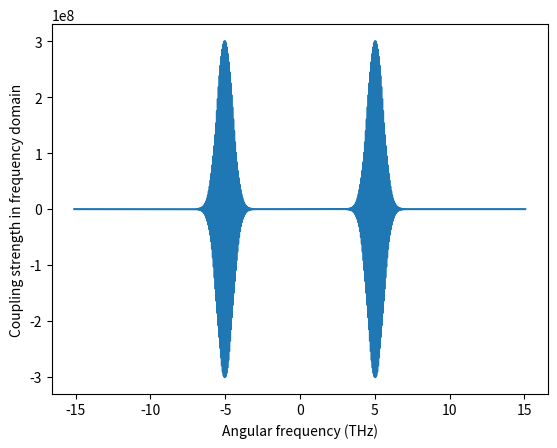
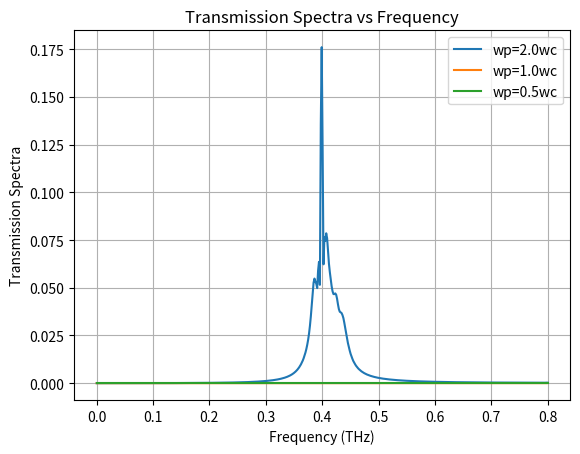

Generate these figures, in order, with matplotlib:
import numpy as np
import matplotlib.pyplot as plt
from scipy.interpolate import interp1d

# Assuming DGF and w_Bmod are defined globally or passed as arguments
DGF = None  # Placeholder, set this according to your program
w_Bmod = None  # Placeholder, set this according to your program

def fft_analysis(yt):
    yf = np.fft.fft(yt)
    N = len(yf)
    a = yf[:N//2]
    b = yf[N//2:]
    yf = np.concatenate((b, a))
    return yf

def magnetic_time_domain(t, Bi, DB, wp, Dt):
    #
    if t>0:
        Bt = Bi + DB
    else:
        Bt = Bi
    Bt = DB * np.cos(wp * t) * np.exp(-t**2 / (2 * Dt**2)) + Bi
    return Bt

def Hopfield_Matrix(w, wk, wc, g, Ga, Gb, Gc):
    D = g**2 / wc
    G = np.array([[wk - 1j * (Ga + Gc) - w + 2 * D, 1j * g, 2 * D, -1j * g],
                  [-1j * g, wc - 1j * Gb - w, -1j * g, 0],
                  [-2 * D, -1j * g, -wk - 1j * (Ga + Gc) - w - 2 * D, 1j * g],
                  [-1j * g, 0, -1j * g, -wc - 1j * Gb - w]])
    return G

def wc_fft(w_dim, wc, Bi, DB, wp, Dt):
    N = w_dim
    dw = wp * 6 / N
    w = dw * np.arange(-N/2, N/2)
    dt = 2 * np.pi / (dw * N)
    t = dt * np.arange(-N/2, N/2)
    
    wct = []
    for i in range(len(t)):
        Bt = magnetic_time_domain(t[i], Bi, DB, wp, Dt)
        wct.append(wc * (Bt / Bi) - wc)
    
    wct = np.array(wct)
    DWCF = fft_analysis(wct) #* dt
    return w, DWCF

def g_fft(w_dim, wc, Bi, DB, wp, Dt, g):
    N = w_dim
    dw = wp * 6 / N
    w = dw * np.arange(-N/2, N/2)
    dt = 2 * np.pi / (dw * N)
    t = dt * np.arange(-N/2, N/2)
    
    gt = []
    for i in range(len(t)):
        Bt = magnetic_time_domain(t[i], Bi, DB, wp, Dt)
        gt.append(g * np.sqrt(np.abs(Bt / Bi)) - g)
    
    gt = np.array(gt)
    DGF = fft_analysis(gt)# * dt
    return w, DGF

# Physical parameters
# Angular frequency unit
THz = 1e12 * 2 * np.pi
GHz = 1e9 * 2 * np.pi

# Coupling strength and decaying rates
Gamma_A = 5 * GHz
Gamma_B = 2 * GHz
Gamma_C = 1 * GHz
wc = 0.4 * THz
wk = 0.4 * THz
g = 0.2 * wc

# Modulating external magnetic field
e = 1.6e-19
me = 9.11e-31
me_GaAs = 0.067 * me
Bi = me_GaAs * wc / e
DB = Bi * 1e-5
wp = wc * np.array([2,1,0.5])
Dt = 10. / wp
w_Bmod_dim = 1000

# Perform FFT analyses
w_Bmod, DWCF = wc_fft(w_Bmod_dim, wc, Bi, DB, wp[0], Dt[0])
w_Bmod, DGF = g_fft(w_Bmod_dim, wc, Bi, DB, wp[0], Dt[0], g)

# Plotting
plt.figure()
plt.plot(w_Bmod / 1e12, np.real(DWCF))
plt.xlabel('Angular frequency (THz)')
plt.ylabel('Coupling strength in frequency domain')
plt.show()

def g_mod_freq(wi, wj):
    global DGF, w_Bmod
    w = wi - wj
    interp_func = interp1d(w_Bmod, DGF, bounds_error=False, fill_value=0)
    dg = interp_func(w)
    return dg

def wc_mod_freq(wi, wj):
    global DWCF, w_Bmod
    w = wi - wj
    interp_func = interp1d(w_Bmod, DWCF, bounds_error=False, fill_value=0)
    dwc = interp_func(w)
    return dwc

def init_G(N, w, wk, wc, g, Gamma_A, Gamma_B, Gamma_C):
    G = np.zeros((4 * N, 4 * N), dtype=complex)  # Initialize a complex zero matrix
    for i in range(N):
        Gu = Hopfield_Matrix(w[i], wk, wc, g, Gamma_A, Gamma_B, Gamma_C)
        m = 4 * i
        G[m:m + 4, m:m + 4] = Gu
    return G

def Modulated_Hopfield_Matrix(wi, wj, dw):
    dg = g_mod_freq(wi, wj)
    dwc = wc_mod_freq(wi, wj)
    
    DG = np.array([[0, 1j * dg, 0, -1j * dg],
                   [-1j * dg, dwc, -1j * dg, 0],
                   [0, -1j * dg, 0, 1j * dg],
                   [-1j * dg, 0, -1j * dg, -dwc]], dtype=complex)
    return DG * dw

def Mod_G(N, w, dw):
    G_mod_middle = []
    for j in range(N):
        DG = Modulated_Hopfield_Matrix(w[N // 2], w[j], dw)
        G_mod_middle.append(DG)
    
    G_mod_middle = np.array(G_mod_middle)  # Convert list of matrices to a 3D NumPy array
    G_mod = np.zeros((4 * N, 4 * N), dtype=complex)

    for i in range(N):
        for j in range(N):
            m = 4 * i
            n = 4 * j
            s = (j - i +  (N // 2))
            if 0 < s <  N:
                DGU = G_mod_middle[s, :, :]  # Select the appropriate slice
                G_mod[m:m + 4, n:n + 4] = DGU
                
    return G_mod

def final_M(N, H, au, bu):
    M = np.zeros((3 * N, 3 * N), dtype=complex)

    for i in range(N):
        for j in range(N):
            m = 3 * i
            n = 3 * j
            mu = np.matmul(au, H[4 * i:4 * (i + 1), 4 * j:4 * (j + 1)])
            mu  = np.matmul(mu,bu)
            M[m:m + 3, n:n + 3] = mu
            
    return M

def Time_Mod_Matrix(w, wk, wc, g, Gamma_A, Gamma_B, Gamma_C, turn_on_ext_B):
    # Calculate parameters
    ga = np.sqrt(Gamma_A / np.pi)
    gb = np.sqrt(Gamma_B / np.pi)
    gc = np.sqrt(Gamma_C / np.pi)

    dw = w[1] - w[0]
    N = len(w)

    au = np.array([[ga, 0, ga, 0],
                   [0, gb, 0, gb],
                   [gc, 0, gc, 0]])
    
    bu = np.array([[2j * Gamma_A / ga, 0, 2j * Gamma_C / gc],
                   [0, 2j * Gamma_B / gb, 0],
                   [2j * Gamma_A / ga, 0, 2j * Gamma_C / gc],
                   [0, 2j * Gamma_B / gb, 0]])

    G = init_G(N, w, wk, wc, g, Gamma_A, Gamma_B, Gamma_C)

    if turn_on_ext_B:
        G_mod = Mod_G(N, w, dw)

        G += G_mod  # Element-wise addition
    

    H = np.linalg.inv(G)
    
    M = final_M(N, H, au, bu)
    #np.savetxt('SPEC_MATRIX.csv', M, delimiter=',')  # Save the matrix as CSV
    return M

def MATRIX_tra_spectra(w, wk, wc, g, Gamma_A, Gamma_B, Gamma_C, turn_on_ext_B, w_Bmod_dim, Bi, DB, wp, Dt):
    global DWCF, DGF, w_Bmod
    w_Bmod, DWCF = wc_fft(w_Bmod_dim, wc, Bi, DB, wp, Dt)
    w_Bmod, DGF = g_fft(w_Bmod_dim, wc, Bi, DB, wp, Dt, g)
    
    tran = []
    reflec = []
    absp = []

    M = Time_Mod_Matrix(w, wk, wc, g, Gamma_A, Gamma_B, Gamma_C, turn_on_ext_B)

    for i in range(len(w)):
        idx = i * 3
        tr = M[idx + 2, idx]  # Adjusted for zero-based indexing
        ref = 1 + M[idx, idx]
        ab = M[idx + 1, idx]
        tran.append(abs(tr) ** 2)
        reflec.append(abs(ref) ** 2)
        absp.append(abs(ab) ** 2)

    spectra = np.array([w, tran, reflec, absp])
    return spectra

# Parameters

w_dim = 500
w = wc * np.linspace(0, 2, w_dim)

trans_spectra = []

# Plotting
plt.figure()
for i in range(len(wp)):
    spectra_B_on = MATRIX_tra_spectra(w, wk, wc, g, Gamma_A, Gamma_B, Gamma_C, 
                                        turn_on_ext_B=1, 
                                        w_Bmod_dim=w_Bmod_dim, 
                                        Bi=Bi, 
                                        DB=DB, 
                                        wp=wp[i], 
                                        Dt=Dt[i])

    print('hi')
    plt.plot(w / THz, spectra_B_on[1,:],label='wp='+str(wp[i]/wc)+'wc')
    #plt.plot(w / THz, spectra_B_off[1,:],label='wp='+str(wp[i]/wc)+'wc')

plt.legend()
plt.xlabel('Frequency (THz)')
plt.ylabel('Transmission Spectra')
plt.title('Transmission Spectra vs Frequency')
plt.grid()
plt.show()

